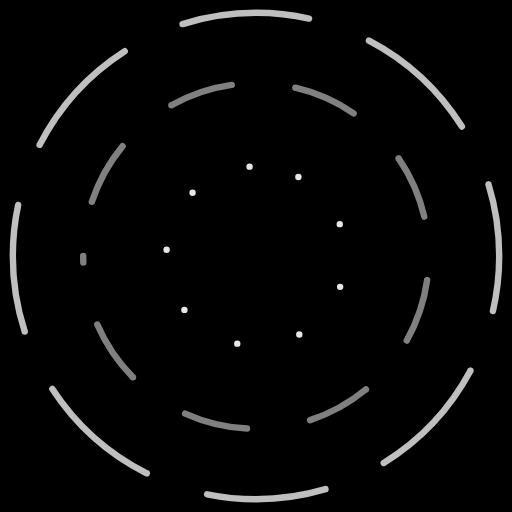
t = 0.00 s
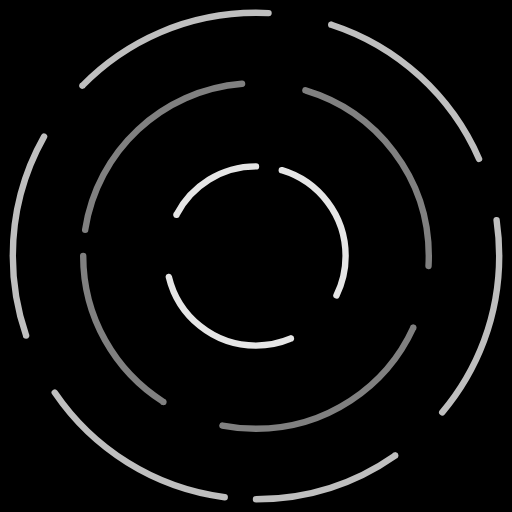
t = 1.13 s
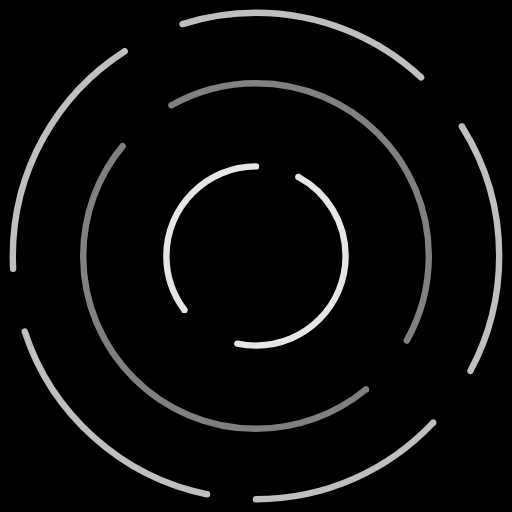
t = 2.00 s
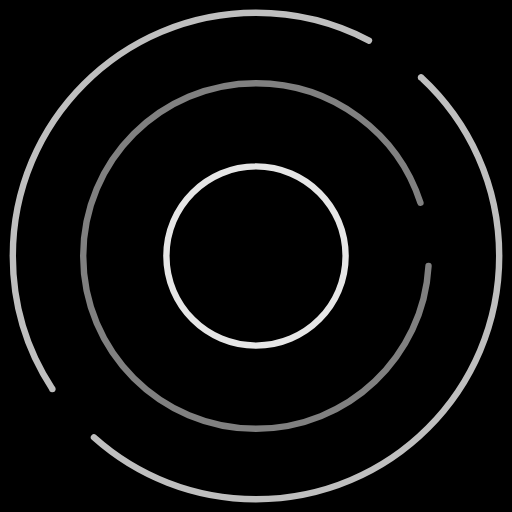
t = 3.00 s
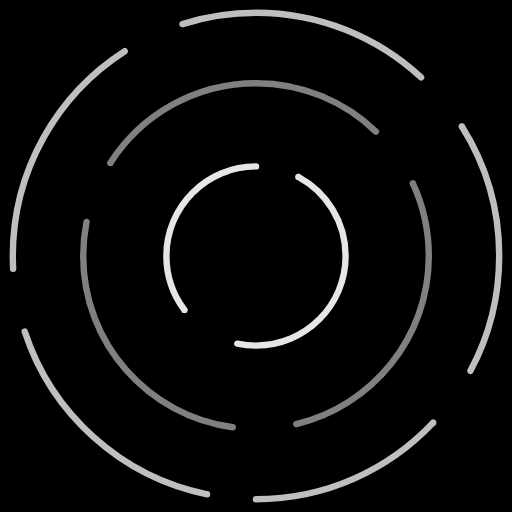
t = 4.00 s
t = 4.88 s: frame unchanged from t = 1.13 s, image omitted

The animated SVG that drew these frames (rendered in a browser with its animation timeline set to each time). Animation: 3 CSS @keyframes rules; one cycle of 6.00 s, repeats indefinitely.

<?xml version="1.0" encoding="UTF-8" standalone="no"?>
<!-- Created with Keyshape -->
<svg xmlns="http://www.w3.org/2000/svg" xmlns:xlink="http://www.w3.org/1999/xlink" viewBox="0 0 80 80" text-rendering="geometricPrecision" shape-rendering="geometricPrecision" style="white-space: pre; background: #000000;">
    <style>
@keyframes a0_da { 0% { stroke-dasharray: 0px 10px 0px 0px; animation-timing-function: cubic-bezier(0.42,0,0.58,1); } 33.3333% { stroke-dasharray: 0px 10px 40px 0px; animation-timing-function: cubic-bezier(0.42,0,0.58,1); } 50% { stroke-dasharray: 0px 10px 100px 0px; animation-timing-function: cubic-bezier(0.42,0,0.58,1); } 66.6667% { stroke-dasharray: 0px 10px 40px 0px; animation-timing-function: cubic-bezier(0.42,0,0.58,1); } 100% { stroke-dasharray: 0px 10px 0px 0px; } }
@keyframes a1_da { 0% { stroke-dasharray: 0px 10px 10px 0px; animation-timing-function: cubic-bezier(0.42,0,0.58,1); } 25% { stroke-dasharray: 0px 10px 40px 0px; animation-timing-function: cubic-bezier(0.42,0,0.58,1); } 41.6667% { stroke-dasharray: 0px 10px 100px 0px; animation-timing-function: cubic-bezier(0.42,0,0.58,1); } 75% { stroke-dasharray: 0px 10px 40px 0px; animation-timing-function: cubic-bezier(0.42,0,0.58,1); } 100% { stroke-dasharray: 0px 10px 10px 0px; } }
@keyframes a2_da { 0% { stroke-dasharray: 0px 10px 20px 0px; animation-timing-function: cubic-bezier(0.42,0,0.58,1); } 33.3333% { stroke-dasharray: 0px 10px 40px 0px; animation-timing-function: cubic-bezier(0.42,0,0.58,1); } 50% { stroke-dasharray: 0px 10px 100px 0px; animation-timing-function: cubic-bezier(0.42,0,0.58,1); } 66.6667% { stroke-dasharray: 0px 10px 40px 0px; animation-timing-function: cubic-bezier(0.42,0,0.58,1); } 100% { stroke-dasharray: 0px 10px 20px 0px; } }
    </style>
    <path fill="none" fill-rule="evenodd" stroke="#ffffff" stroke-dasharray="0 10 0 0" stroke-dashoffset="19" stroke-linecap="round" stroke-linejoin="miter" stroke-miterlimit="1" stroke-width="1" d="M14,0C14,-7.73199,7.73199,-14,0,-14C-7.73199,-14,-14,-7.73199,-14,0C-14,7.73199,-7.73199,14,0,14C7.73199,14,14,7.73199,14,0Z" opacity="0.9" transform="translate(-15.5,39.5) rotate(-90) translate(-0.5,55.5)" style="animation: a0_da 6s linear infinite both;"/>
    <path fill="none" fill-rule="evenodd" stroke="#ffffff" stroke-dasharray="0 10 10 0" stroke-dashoffset="19" stroke-linecap="round" stroke-linejoin="miter" stroke-miterlimit="1" stroke-width="1" d="M40,13C40,-1.9117,27.9117,-14,13,-14C-1.9117,-14,-14,-1.9117,-14,13C-14,27.9117,-1.9117,40,13,40C27.9117,40,40,27.9117,40,13Z" opacity="0.5" transform="translate(26.5,108.5) rotate(180) translate(-26.5,55.5)" style="animation: a1_da 6s linear infinite both;"/>
    <path fill="none" fill-rule="evenodd" stroke="#ffffff" stroke-dasharray="0 10 20 0" stroke-dashoffset="19" stroke-linecap="round" stroke-linejoin="miter" stroke-miterlimit="1" stroke-width="1" d="M62,24C62,3.01316,44.9868,-14,24,-14C3.01316,-14,-14,3.01316,-14,24C-14,44.9868,3.01316,62,24,62C44.9868,62,62,44.9868,62,24Z" opacity="0.75" transform="translate(119.5,64.5) rotate(90) translate(-48.5,55.5)" style="animation: a2_da 6s linear infinite both;"/>
</svg>
